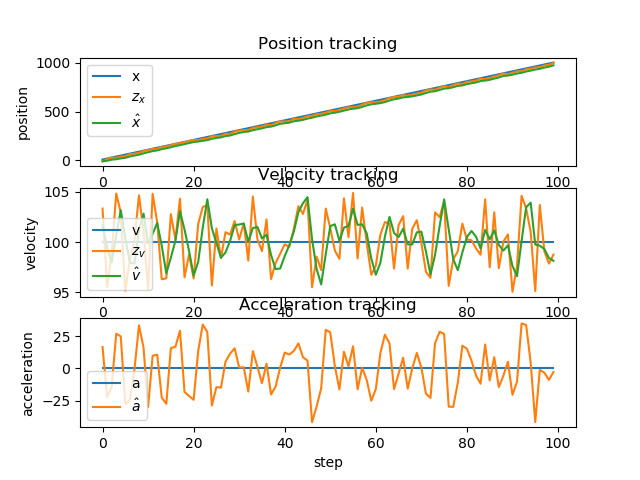

Source data for this figure (header and first rows):
x, v, a, x_pred, v_pred, a_pred, z_x, z_v, x_, v_, a_, e_x, e_v, e_a
10, 100, 0.000000, 10, 100, 0.000000, -7.864, 103.3, -8.932, 101.7, 16.61, 18.93, -1.661, -16.61
20, 100, 0.000000, 1.317, 103.3, 16.61, 14.55, 95.53, -2.317, 99.43, -22.33, 22.32, 0.5726, 22.33
30, 100, 0.000000, 7.514, 97.19, -22.33, 29.17, 98.77, 8.513, 97.98, -14.46, 21.49, 2.018, 14.46
40, 100, 0.000000, 18.24, 96.54, -14.46, 26.38, 104.8, 12.58, 100.7, 26.95, 27.42, -0.6763, -26.95
50, 100, 0.000000, 22.79, 103.4, 26.95, 39.53, 103, 20.95, 103.2, 24.85, 29.05, -3.162, -24.85
60, 100, 0.000000, 31.4, 105.6, 24.85, 44.52, 95.16, 27.52, 100.4, -27.6, 32.48, -0.402, 27.6
70, 100, 0.000000, 37.42, 97.64, -27.6, 64.72, 98.27, 41.17, 97.96, -24.47, 28.83, 2.045, 24.47
80, 100, 0.000000, 50.84, 95.51, -24.47, 69.08, 100.2, 50.29, 97.86, -0.9215, 29.71, 2.137, 0.9215
90, 100, 0.000000, 60.07, 97.77, -0.9215, 78.04, 104.6, 59.27, 101.2, 33.42, 30.73, -1.205, -33.42
100, 100, 0.000000, 69.56, 104.5, 33.42, 97.32, 101.1, 73.15, 102.8, 16.21, 26.85, -2.826, -16.21
110, 100, 0.000000, 83.51, 104.4, 16.21, 106.5, 95.24, 84.62, 99.84, -29.85, 25.38, 0.1593, 29.85
120, 100, 0.000000, 94.45, 96.86, -29.85, 117.3, 104.8, 96.03, 100.8, 9.84, 23.97, -0.8247, -9.84
130, 100, 0.000000, 106.2, 101.8, 9.84, 120.1, 102, 103, 101.9, 10.65, 26.99, -1.89, -10.65
140, 100, 0.000000, 113.3, 103, 10.65, 139.2, 96.3, 116, 99.63, -22.63, 24.02, 0.373, 22.63
150, 100, 0.000000, 125.8, 97.36, -22.63, 143.4, 96.4, 124.8, 96.88, -27.46, 25.23, 3.119, 27.46
160, 100, 0.000000, 134.3, 94.14, -27.46, 156, 102.8, 135.6, 98.45, 15.72, 24.41, 1.547, -15.72
170, 100, 0.000000, 145.5, 100, 15.72, 169.4, 100.2, 147.6, 100.1, 16.84, 22.45, -0.1369, -16.84
180, 100, 0.000000, 157.6, 101.8, 16.84, 176.6, 104.3, 157, 103.1, 29.27, 22.97, -3.064, -29.27
190, 100, 0.000000, 167.5, 106, 29.27, 188, 96.49, 167.3, 101.2, -18.21, 22.69, -1.243, 18.21
200, 100, 0.000000, 177.3, 99.42, -18.21, 198.2, 98.78, 177.8, 99.1, -21.41, 22.24, 0.898, 21.41
210, 100, 0.000000, 187.6, 96.96, -21.41, 208.9, 96.38, 188.4, 96.67, -24.29, 21.57, 3.327, 24.29
220, 100, 0.000000, 198, 94.24, -24.29, 207.9, 101.8, 193.4, 98.02, 13.52, 26.62, 1.976, -13.52
230, 100, 0.000000, 203.2, 99.38, 13.52, 219.3, 103.5, 201.4, 101.4, 34.03, 28.59, -1.427, -34.03
240, 100, 0.000000, 211.7, 104.8, 34.03, 224, 103.7, 207.6, 104.3, 28.24, 32.43, -4.251, -28.24
250, 100, 0.000000, 218.1, 107.1, 28.24, 246.2, 95.68, 221.6, 101.4, -28.73, 28.38, -1.378, 28.73
260, 100, 0.000000, 231.6, 98.51, -28.73, 249.6, 101.3, 230.6, 99.92, -14.54, 29.41, 0.07549, 14.54
270, 100, 0.000000, 240.5, 98.47, -14.54, 251.8, 98.41, 236.3, 98.44, -14.83, 33.75, 1.559, 14.83
280, 100, 0.000000, 246, 96.96, -14.83, 272.3, 101, 249.4, 98.97, 5.28, 30.62, 1.03, -5.28
290, 100, 0.000000, 259.3, 99.5, 5.28, 270.8, 100.7, 255.1, 100.1, 11.48, 34.89, -0.117, -11.48
300, 100, 0.000000, 265.2, 101.3, 11.48, 294.6, 102.1, 269.8, 101.7, 15.58, 30.2, -1.675, -15.58
310, 100, 0.000000, 280, 103.2, 15.58, 304.3, 100.3, 281.9, 101.7, 0.6915, 28.09, -1.744, -0.6915
320, 100, 0.000000, 292.1, 101.8, 0.6915, 309.7, 101.9, 290.7, 101.8, 0.8948, 29.28, -1.834, -0.8948
330, 100, 0.000000, 300.9, 101.9, 0.8948, 311, 98.16, 295.8, 100, -17.92, 34.23, -0.04161, 17.92
340, 100, 0.000000, 305.7, 98.25, -17.92, 332.3, 104.5, 309.1, 101.4, 13.45, 30.91, -1.386, -13.45
350, 100, 0.000000, 319.3, 102.7, 13.45, 339.3, 100.3, 319.1, 101.5, 1.214, 30.9, -1.508, -1.214
360, 100, 0.000000, 329.3, 101.6, 1.214, 346.6, 99.1, 327.8, 100.4, -11.42, 32.22, -0.3655, 11.42
370, 100, 0.000000, 337.8, 99.22, -11.42, 363.3, 102.2, 340.6, 100.7, 3.686, 29.43, -0.7341, -3.686
380, 100, 0.000000, 350.7, 101.1, 3.686, 361.8, 96.32, 346.1, 98.71, -20.22, 33.86, 1.288, 20.22
390, 100, 0.000000, 355.9, 96.69, -20.22, 381.4, 97.93, 358.9, 97.31, -14.02, 31.09, 2.69, 14.02
400, 100, 0.000000, 368.6, 95.91, -14.02, 400, 98.84, 374.6, 97.37, 0.6446, 25.38, 2.626, -0.6446
410, 100, 0.000000, 384.4, 97.44, 0.6446, 397.2, 99.77, 381.1, 98.6, 12.31, 28.95, 1.395, -12.31
420, 100, 0.000000, 391, 99.84, 12.31, 400.4, 99.53, 385.7, 99.68, 10.77, 34.25, 0.3185, -10.77
430, 100, 0.000000, 395.8, 100.8, 10.77, 426.4, 101.3, 401, 101, 13.58, 28.95, -1.04, -13.58
440, 100, 0.000000, 411.2, 102.4, 13.58, 421, 103.6, 405.9, 103, 19.43, 34.05, -2.982, -19.43
450, 100, 0.000000, 416.3, 104.9, 19.43, 434.1, 102.8, 414.8, 103.9, 8.74, 35.17, -3.856, -8.74
460, 100, 0.000000, 425.3, 104.7, 8.74, 451.3, 104.2, 427.9, 104.5, 6.05, 32.15, -4.461, -6.05
470, 100, 0.000000, 438.3, 105.1, 6.05, 456.1, 95.51, 436.7, 100.3, -41.74, 33.27, -0.2877, 41.74
480, 100, 0.000000, 446.6, 96.11, -41.74, 472.1, 98.55, 449.5, 97.33, -29.57, 30.5, 2.669, 29.57
490, 100, 0.000000, 459.1, 94.37, -29.57, 477.3, 97.21, 458.6, 95.79, -15.4, 31.37, 4.209, 15.4
500, 100, 0.000000, 468.1, 94.25, -15.4, 486.1, 103.3, 467.6, 98.79, 29.96, 32.37, 1.213, -29.96
510, 100, 0.000000, 477.7, 101.8, 29.96, 505, 101.4, 481.3, 101.6, 27.93, 28.71, -1.58, -27.93
520, 100, 0.000000, 491.6, 104.4, 27.93, 504.9, 99.16, 487.9, 101.8, 1.866, 32.08, -1.767, -1.866
530, 100, 0.000000, 498.1, 102, 1.866, 517.2, 98.33, 497.5, 100.1, -16.24, 32.51, -0.143, 16.24
540, 100, 0.000000, 507.4, 98.52, -16.24, 531, 104.3, 509.3, 101.4, 12.89, 30.74, -1.432, -12.89
550, 100, 0.000000, 519.5, 102.7, 12.89, 542.5, 100.5, 520.8, 101.6, 1.657, 29.21, -1.598, -1.657
560, 100, 0.000000, 531, 101.8, 1.657, 546.4, 104.9, 528.5, 103.3, 17.21, 31.5, -3.319, -17.21
570, 100, 0.000000, 538.9, 105, 17.21, 550.5, 98.37, 534.3, 101.7, -16.14, 35.72, -1.705, 16.14
580, 100, 0.000000, 544.4, 100.1, -16.14, 568.8, 103.4, 546.5, 101.8, 0.5478, 33.5, -1.76, -0.5478
590, 100, 0.000000, 556.7, 101.8, 0.5478, 589.4, 99.91, 562.9, 100.9, -8.974, 27.15, -0.8625, 8.974
600, 100, 0.000000, 572.9, 99.97, -8.974, 594, 96.75, 573.4, 98.36, -25.05, 26.6, 1.643, 25.05
... 40 more rows
